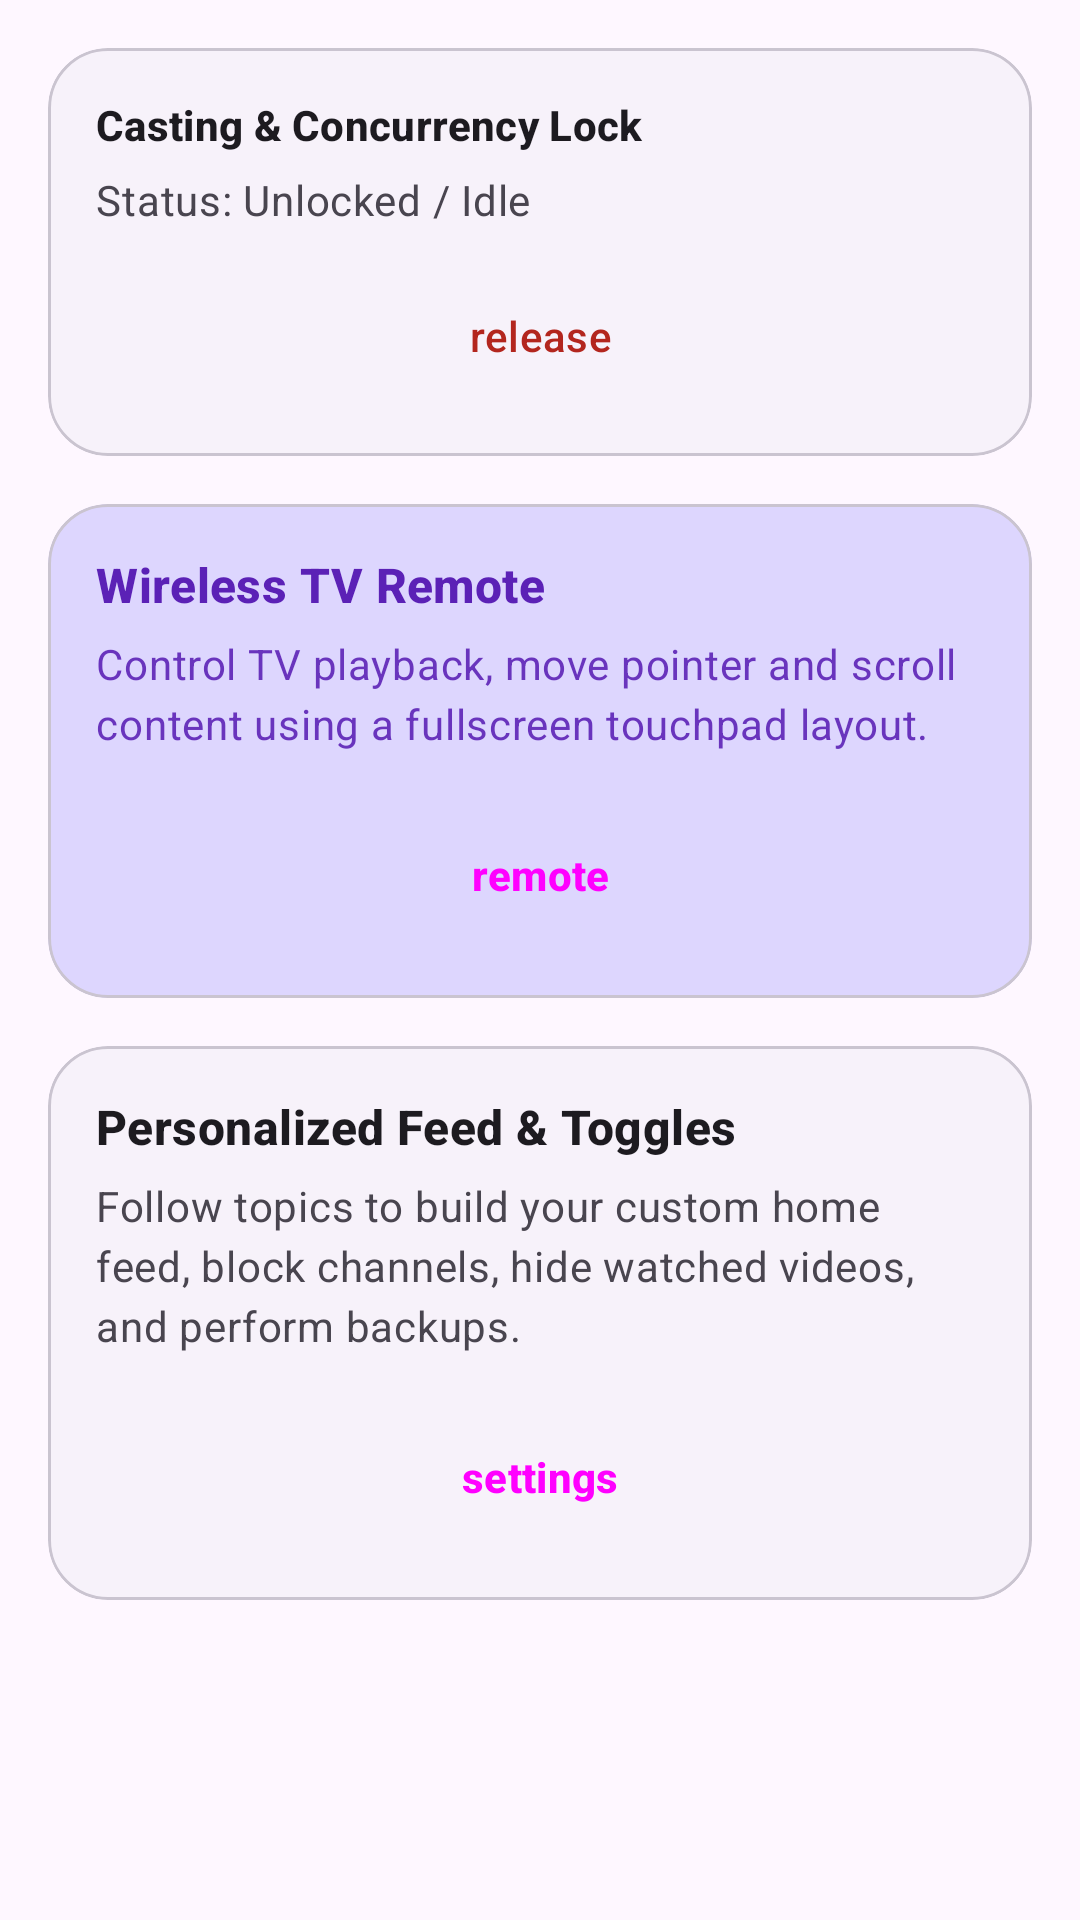

Here is an Android app screen rendered from its layout file. Give the layout XML and the strings, colors and styles it references.
<!-- AndroidManifest.xml: application theme Theme.LocalMediaServer -->
<!-- res/layout/page_integration.xml -->
<?xml version="1.0" encoding="utf-8"?>
<ScrollView xmlns:android="http://schemas.android.com/apk/res/android"
    xmlns:app="http://schemas.android.com/apk/res-auto"
    android:layout_width="match_parent"
    android:layout_height="match_parent"
    android:fillViewport="true"
    android:background="?attr/colorSurface">

    <LinearLayout
        android:layout_width="match_parent"
        android:layout_height="wrap_content"
        android:orientation="vertical"
        android:padding="16dp">

        
        <com.google.android.material.card.MaterialCardView
            android:id="@+id/card_play_lock"
            android:layout_width="match_parent"
            android:layout_height="wrap_content"
            app:cardBackgroundColor="?attr/colorSurfaceContainerLow"
            app:strokeColor="?attr/colorOutlineVariant"
            app:strokeWidth="1dp"
            app:cardCornerRadius="20dp"
            android:layout_marginBottom="16dp"
            app:cardElevation="0dp">

            <LinearLayout
                android:layout_width="match_parent"
                android:layout_height="wrap_content"
                android:orientation="vertical"
                android:padding="16dp">

                <TextView
                    android:layout_width="wrap_content"
                    android:layout_height="wrap_content"
                    android:text="Casting &amp; Concurrency Lock"
                    style="@style/TextAppearance.Material3.TitleSmall"
                    android:textStyle="bold"
                    android:textColor="?attr/colorOnSurface"
                    android:layout_marginBottom="6dp"/>

                <TextView
                    android:id="@+id/text_lock_status"
                    android:layout_width="wrap_content"
                    android:layout_height="wrap_content"
                    android:text="Status: Unlocked / Idle"
                    style="@style/TextAppearance.Material3.BodyMedium"
                    android:textColor="?attr/colorOnSurfaceVariant"
                    android:layout_marginBottom="12dp"
                    android:lineSpacingMultiplier="1.2"/>

                <Button
                    android:id="@+id/btn_force_release"
                    style="@style/Widget.Material3.Button.OutlinedButton"
                    android:layout_width="match_parent"
                    android:layout_height="48dp"
                    android:text="release"
                    android:textColor="?attr/colorError"
                    app:strokeColor="?attr/colorError"
                    android:enabled="false"
                    app:cornerRadius="12dp"/>
            </LinearLayout>
        </com.google.android.material.card.MaterialCardView>

        
        <com.google.android.material.card.MaterialCardView
            android:id="@+id/card_remote_launcher"
            android:layout_width="match_parent"
            android:layout_height="wrap_content"
            app:cardBackgroundColor="?attr/colorTertiaryContainer"
            app:strokeColor="?attr/colorOutlineVariant"
            app:strokeWidth="1dp"
            app:cardCornerRadius="20dp"
            android:layout_marginBottom="16dp"
            app:cardElevation="0dp">

            <LinearLayout
                android:layout_width="match_parent"
                android:layout_height="wrap_content"
                android:orientation="vertical"
                android:padding="16dp">

                <TextView
                    android:layout_width="wrap_content"
                    android:layout_height="wrap_content"
                    android:text="Wireless TV Remote"
                    style="@style/TextAppearance.Material3.TitleMedium"
                    android:textStyle="bold"
                    android:textColor="?attr/colorOnTertiaryContainer"
                    android:layout_marginBottom="6dp"/>

                <TextView
                    android:layout_width="wrap_content"
                    android:layout_height="wrap_content"
                    android:text="Control TV playback, move pointer and scroll content using a fullscreen touchpad layout."
                    style="@style/TextAppearance.Material3.BodyMedium"
                    android:textColor="?attr/colorOnTertiaryContainer"
                    android:layout_marginBottom="16dp"
                    android:alpha="0.9"
                    android:lineSpacingMultiplier="1.2"/>

                <Button
                    android:id="@+id/btn_launch_remote"
                    style="@style/Widget.Material3.Button"
                    android:layout_width="match_parent"
                    android:layout_height="50dp"
                    android:text="remote"
                    android:textStyle="bold"
                    app:cornerRadius="12dp"/>
            </LinearLayout>
        </com.google.android.material.card.MaterialCardView>

        
        <com.google.android.material.card.MaterialCardView
            android:layout_width="match_parent"
            android:layout_height="wrap_content"
            app:cardBackgroundColor="?attr/colorSurfaceContainerLow"
            app:strokeColor="?attr/colorOutlineVariant"
            app:strokeWidth="1dp"
            app:cardCornerRadius="20dp"
            app:cardElevation="0dp">

            <LinearLayout
                android:layout_width="match_parent"
                android:layout_height="wrap_content"
                android:orientation="vertical"
                android:padding="16dp">

                <TextView
                    android:layout_width="wrap_content"
                    android:layout_height="wrap_content"
                    android:text="Personalized Feed &amp; Toggles"
                    style="@style/TextAppearance.Material3.TitleMedium"
                    android:textStyle="bold"
                    android:textColor="?attr/colorOnSurface"
                    android:layout_marginBottom="6dp"/>

                <TextView
                    android:layout_width="wrap_content"
                    android:layout_height="wrap_content"
                    android:text="Follow topics to build your custom home feed, block channels, hide watched videos, and perform backups."
                    style="@style/TextAppearance.Material3.BodyMedium"
                    android:textColor="?attr/colorOnSurfaceVariant"
                    android:layout_marginBottom="16dp"
                    android:lineSpacingMultiplier="1.2"/>

                <Button
                    android:id="@+id/btn_settings"
                    style="@style/Widget.Material3.Button.OutlinedButton"
                    android:layout_width="match_parent"
                    android:layout_height="50dp"
                    android:text="settings"
                    android:textStyle="bold"
                    app:cornerRadius="12dp"/>
            </LinearLayout>
        </com.google.android.material.card.MaterialCardView>

    </LinearLayout>
</ScrollView>
<!-- resources referenced by this layout -->
<resources>
  <style name="Theme.LocalMediaServer" parent="Theme.Material3.DayNight.NoActionBar">
          
          <item name="colorPrimary">#2E7D32</item>
          <item name="colorOnPrimary">#FFFFFF</item>
          <item name="colorPrimaryContainer">#A5D6A7</item>
          <item name="colorOnPrimaryContainer">#1B5E20</item>
  
          <item name="colorSecondary">#388E3C</item>
          <item name="colorOnSecondary">#FFFFFF</item>
          <item name="colorSecondaryContainer">#C8E6C9</item>
          <item name="colorOnSecondaryContainer">#2E7D32</item>
  
          <item name="colorTertiary">#7C3AED</item>
          <item name="colorOnTertiary">#FFFFFF</item>
          <item name="colorTertiaryContainer">#DDD6FE</item>
          <item name="colorOnTertiaryContainer">#5B21B6</item>
  
          
          <item name="android:statusBarColor">?attr/colorSurfaceContainer</item>
          <item name="android:navigationBarColor">?attr/colorSurfaceContainer</item>
      </style>
</resources>
